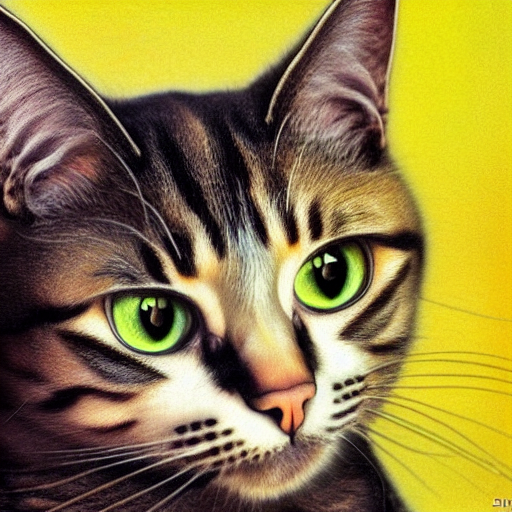
Generation parameters embedded in this image by AUTOMATIC1111 Stable Diffusion web UI or a fork of it (Forge, ...) (PNG 'parameters' text chunk):
realistic photo of a cat by arcimboldo
Steps: 50, Sampler: Euler a, CFG scale: 7, Seed: 120045201, Size: 512x512